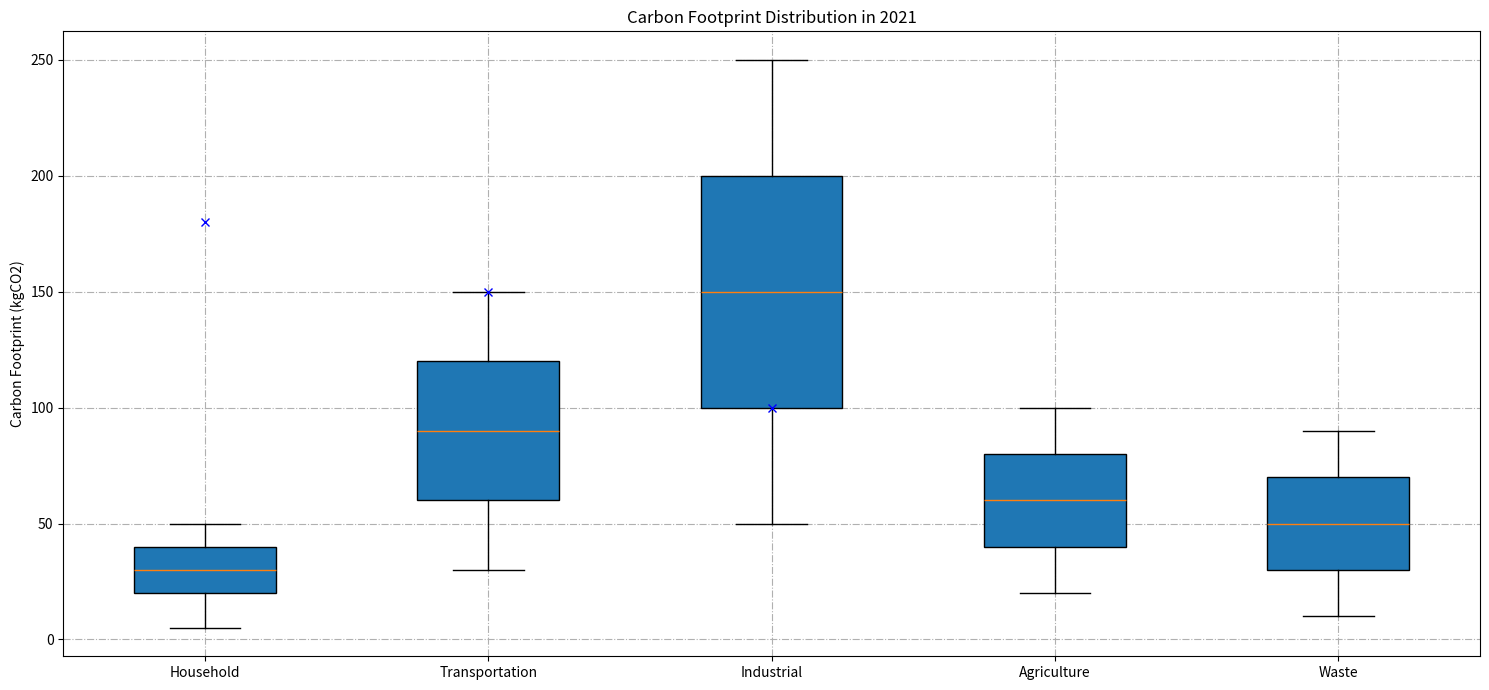

This chart was generated by the following Python code: (Note: this script raises an exception after producing the figure.)

import matplotlib.pyplot as plt
import numpy as np

# Restructure the data 
data = {
    "Household": [5, 20, 30, 40, 50],
    "Transportation": [30, 60, 90, 120, 150],
    "Industrial": [50, 100, 150, 200, 250],
    "Agriculture": [20, 40, 60, 80, 100],
    "Waste": [10, 30, 50, 70, 90]
}
outliers = {
    "Transportation": [180],
    "Agriculture": [150],
    "Waste": [100]
}

# Plot the data with the type of box plot
fig = plt.figure(figsize=(15,7))
ax = fig.add_subplot(111)
ax.grid(True, linestyle = '-.')
data_plot = [data[key] for key in data.keys()]
ax.boxplot(data_plot, labels=list(data.keys()), patch_artist=True)

# Plot the outliers
for i, key in enumerate(outliers.keys()):
    if len(outliers[key]) > 0:
        ax.plot([i + 1] * len(outliers[key]), outliers[key], 'bx')

# Titles and labels
ax.set_title('Carbon Footprint Distribution in 2021')
ax.set_ylabel('Carbon Footprint (kgCO2)')

# Automatically resize the image
plt.tight_layout()

# Save the figure
plt.savefig('/cpfs01/user/yehancheng/workspace/datasets/SimChartV2/demo/box/png/1_202312251315.png')

# Clear the current image state
plt.clf()
